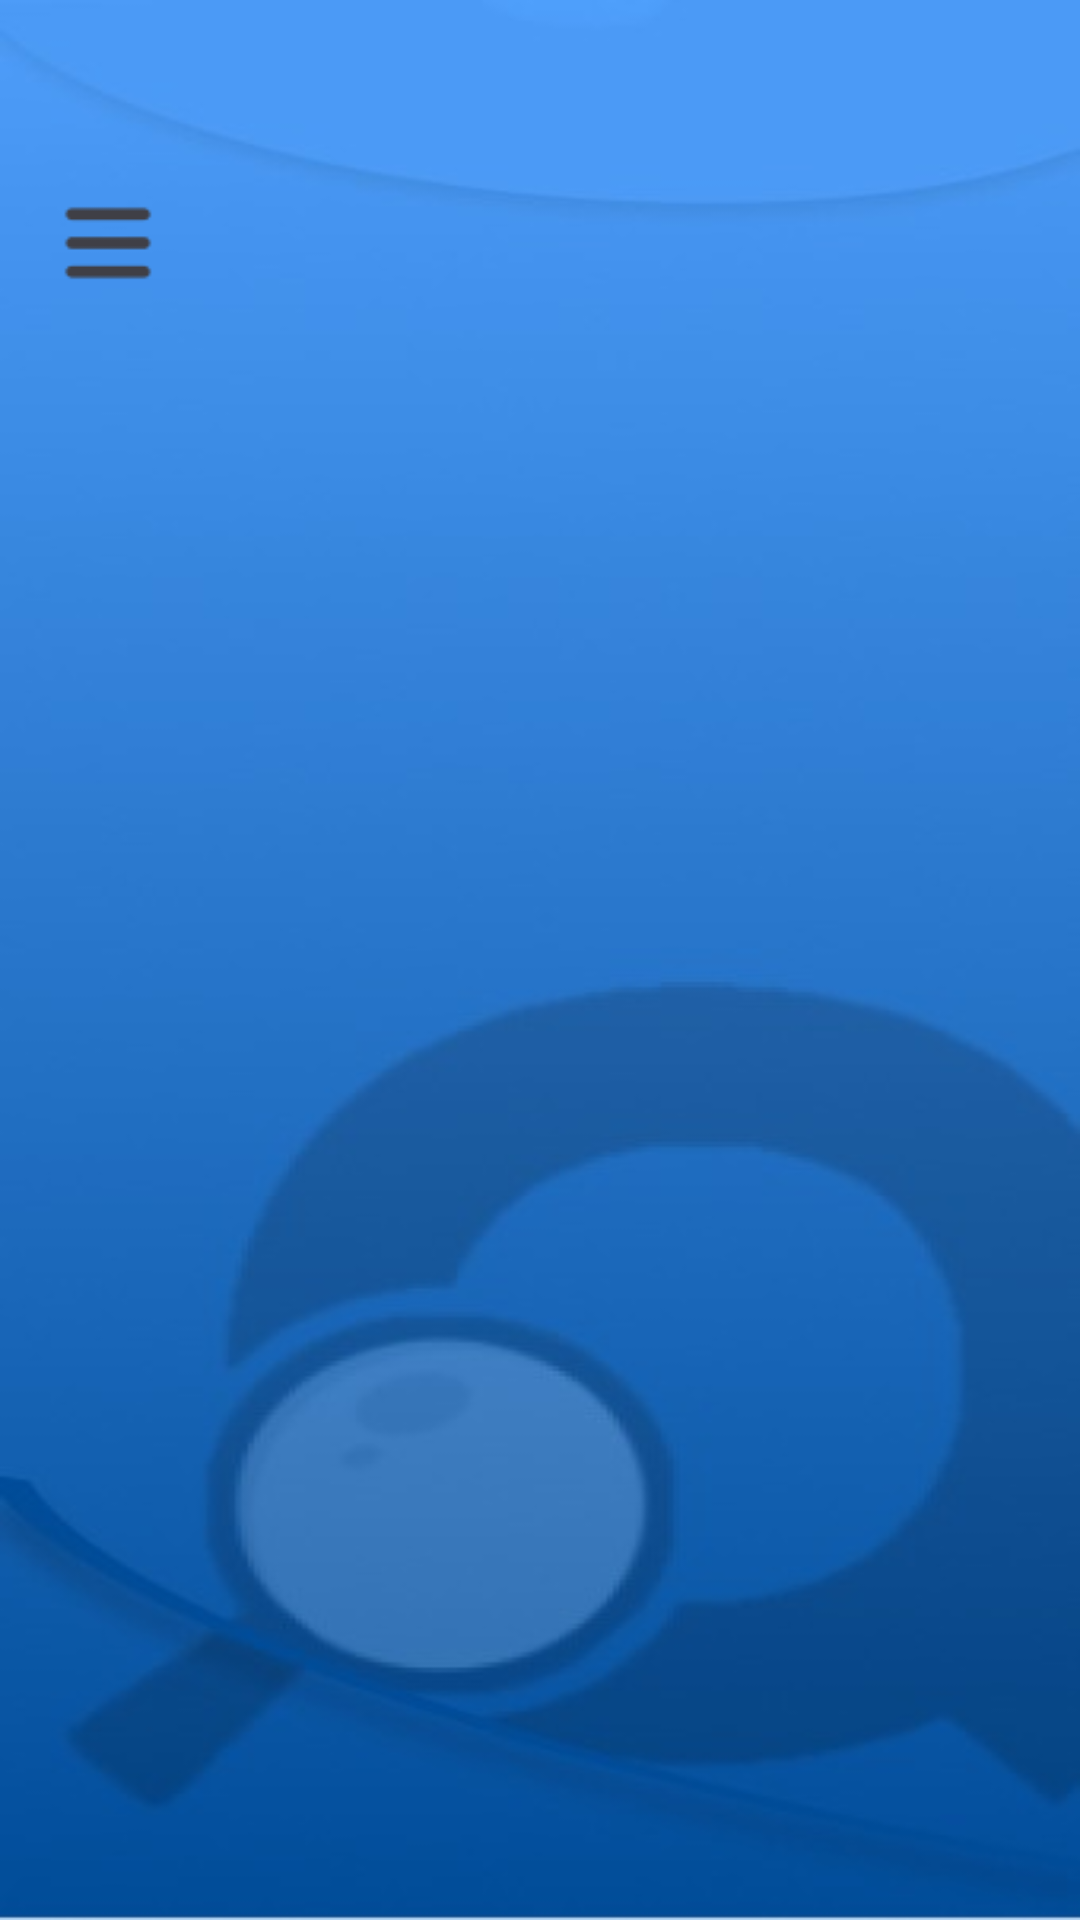

Reconstruct the res/layout file that produces this screen, plus the resources it refers to.
<!-- AndroidManifest.xml: application theme Theme.QfindeR -->
<!-- res/layout/activity_menu.xml -->
<?xml version="1.0" encoding="utf-8"?>
<androidx.drawerlayout.widget.DrawerLayout xmlns:android="http://schemas.android.com/apk/res/android"
    xmlns:app="http://schemas.android.com/apk/res-auto"
    xmlns:tools="http://schemas.android.com/tools"
    android:id="@+id/drawerLayout"
    android:layout_width="match_parent"
    android:layout_height="match_parent"
    tools:context=".Menu">

    <LinearLayout
        android:id="@+id/main"
        android:layout_width="match_parent"
        android:layout_height="match_parent"
        android:orientation="vertical"
        android:background="@drawable/fondo"
        android:padding="16dp">

        <ImageView
            android:id="@+id/menuIcon"
            android:layout_width="40dp"
            android:layout_height="40dp"
            android:src="@drawable/img_1"
            android:contentDescription="Menú"
            android:clickable="true"
            android:focusable="true"
            android:layout_marginTop="45dp"
            android:layout_gravity="start"/>

        
    </LinearLayout>

    
    <com.google.android.material.navigation.NavigationView
        android:id="@+id/navigationView"
        android:layout_width="250dp"
        android:layout_height="match_parent"
        android:layout_gravity="start"
        android:background="@color/dark_blue">

        <LinearLayout
            android:layout_width="match_parent"
            android:layout_height="match_parent"
            android:orientation="vertical"
            android:gravity="center_horizontal"
            android:paddingTop="50dp">

            <ImageView
                android:layout_width="100dp"
                android:layout_height="100dp"
                android:src="@drawable/perfil_foto"
                android:contentDescription="User Profile" />

            <Button
                android:id="@+id/btnPerfil"
                android:layout_width="200dp"
                android:layout_height="wrap_content"
                android:text="Perfil"
                android:textColor="@android:color/white"
                android:layout_marginTop="30dp"
                android:backgroundTint="@color/darkBlue"
                android:paddingHorizontal="20dp"
                android:paddingVertical="15dp"
                />

            <Button
                android:id="@+id/btnNotas"
                android:layout_width="200dp"
                android:layout_height="wrap_content"
                android:text="Registrar notas"
                android:textColor="@android:color/white"
                android:layout_marginTop="30dp"
                android:backgroundTint="@color/darkBlue"
                android:paddingHorizontal="20dp"
                android:paddingVertical="15dp"
                />

            <Button
                android:id="@+id/btnRegitroPaciente"
                android:layout_width="200dp"
                android:layout_height="wrap_content"
                android:text="Registrar Paciente"
                android:textColor="@android:color/white"
                android:layout_marginTop="30dp"
                android:backgroundTint="@color/darkBlue"
                android:paddingHorizontal="20dp"
                android:paddingVertical="15dp"/>
            <Button
                android:id="@+id/btnPerfilPaciente"
                android:layout_width="200dp"
                android:layout_height="wrap_content"
                android:text="Perfil paciente"
                android:textColor="@android:color/white"
                android:layout_marginTop="30dp"
                android:backgroundTint="@color/darkBlue"
                android:paddingHorizontal="20dp"
                android:paddingVertical="15dp"/>
            <Button
                android:id="@+id/btnRecordatorio"
                android:layout_width="200dp"
                android:layout_height="wrap_content"
                android:text="Recordatorio"
                android:textColor="@android:color/white"
                android:layout_marginTop="30dp"
                android:backgroundTint="@color/darkBlue"
                android:paddingHorizontal="20dp"
                android:paddingVertical="15dp"/>

            <Button
                android:id="@+id/btnLogout"
                android:layout_width="200dp"
                android:layout_height="wrap_content"
                android:text="Cerrar sesión"
                android:textColor="@android:color/white"
                android:layout_marginTop="30dp"
                android:backgroundTint="@color/rojo_boton"
                android:paddingHorizontal="20dp"
                android:paddingVertical="15dp"/>
        </LinearLayout>
    </com.google.android.material.navigation.NavigationView>
</androidx.drawerlayout.widget.DrawerLayout>
<!-- resources referenced by this layout -->
<resources>
  <color name="darkBlue">#2270C2</color>
  <color name="dark_blue">#1E3A8A</color>
  <color name="rojo_boton">#EF4444</color>
  <!-- drawable fondo: jpeg bitmap (drawable, 11944 bytes) -->
  <!-- drawable img_1: png bitmap (drawable, 310 bytes) -->
  <style name="Theme.QfindeR" parent="Base.Theme.QfindeR" />
  <style name="Base.Theme.QfindeR" parent="Theme.Material3.DayNight.NoActionBar">
          
          
      </style>
</resources>
